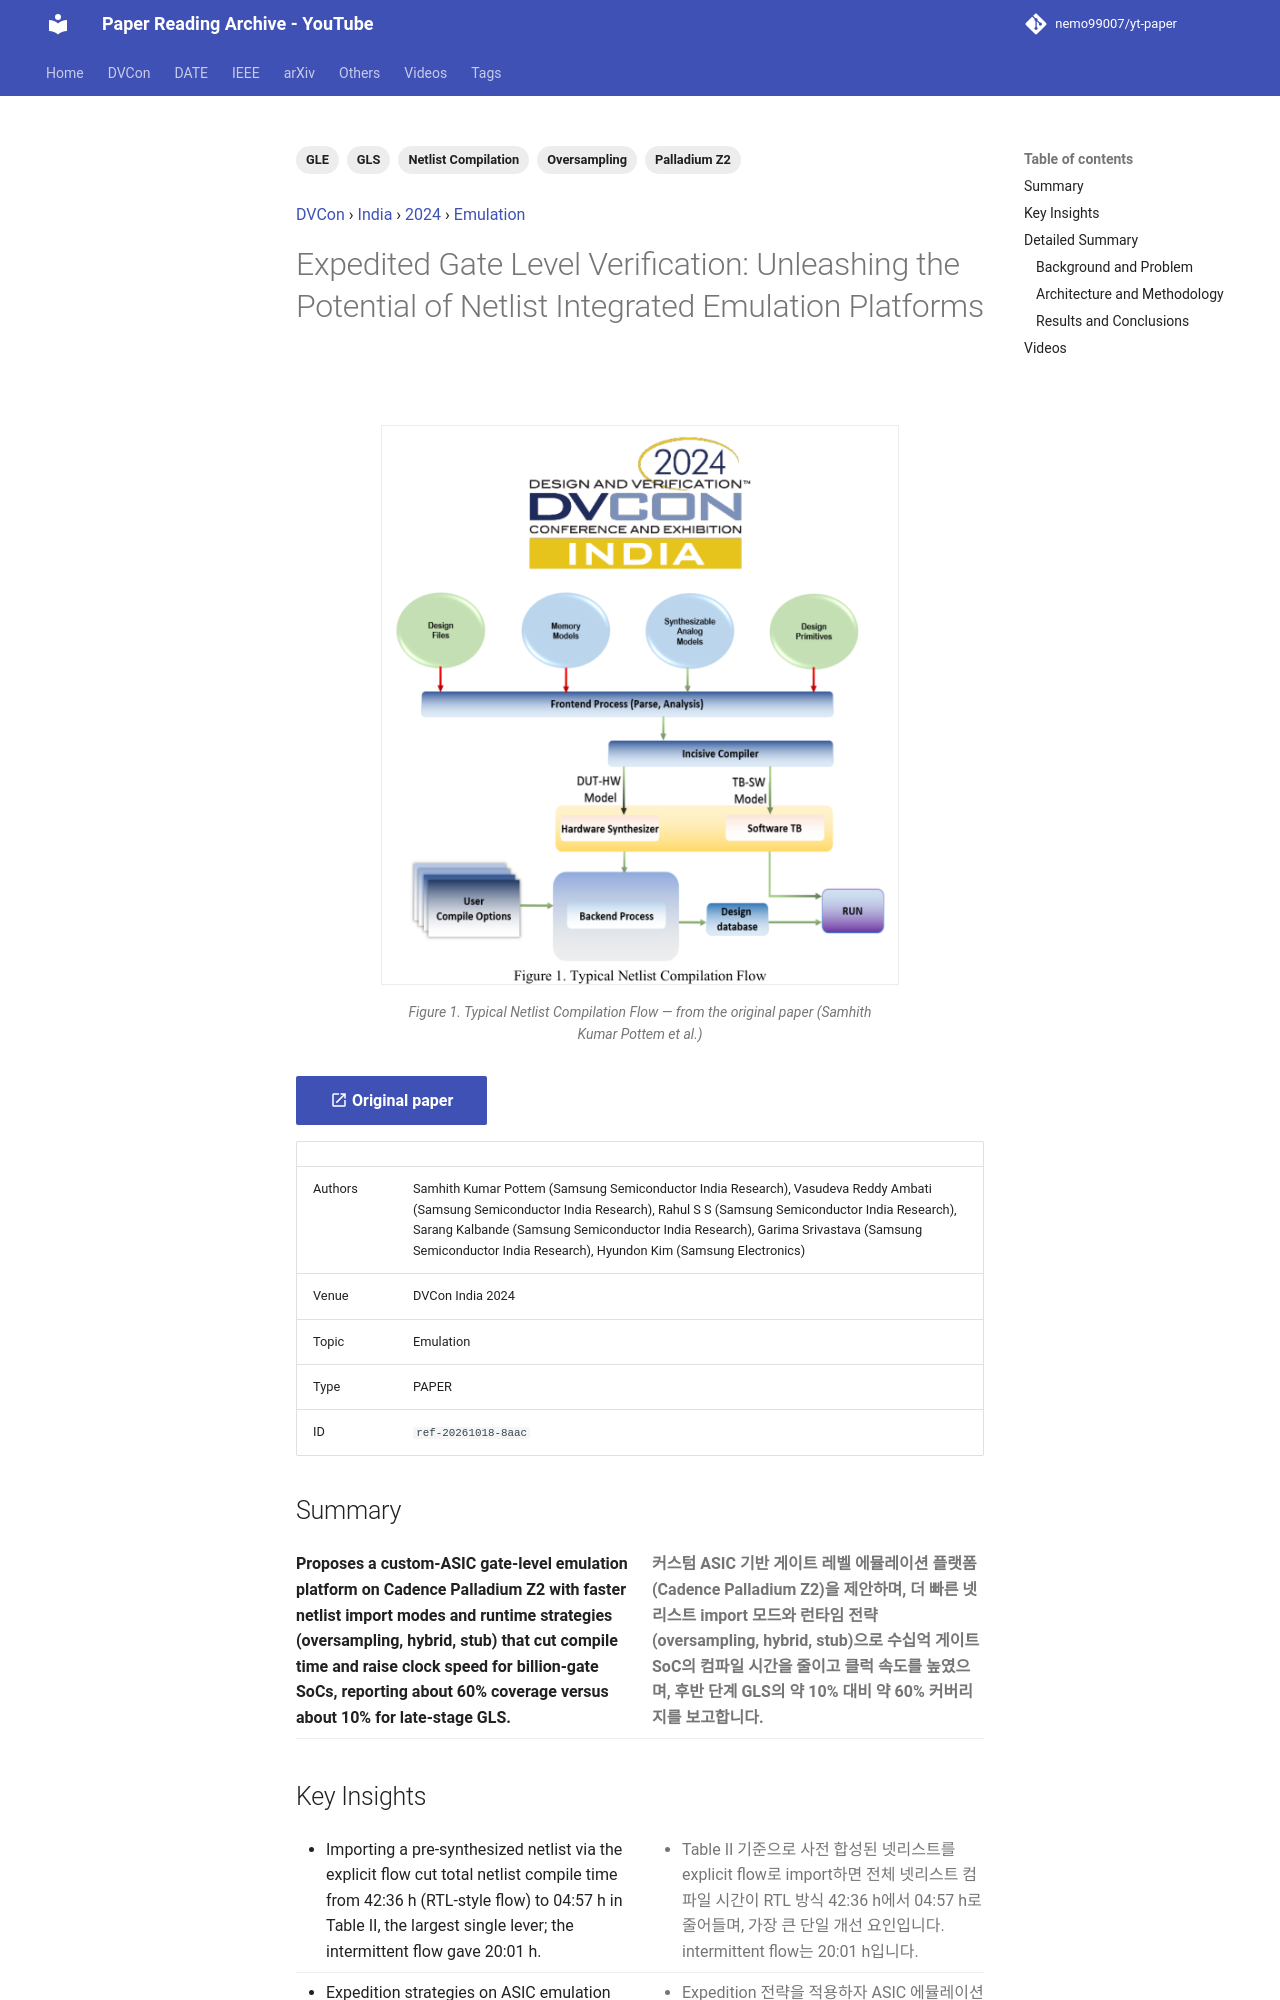

repository: nemo99007/yt-paper · page: papers/ref-20261018-8aac-expedited-gate-level-verification-unleashing-the-potential-o/index.html · generator: mkdocs

---
id: ref-20261018-8aac
title: 'Expedited Gate Level Verification: Unleashing the Potential of Netlist Integrated Emulation Platforms'
date: '2025-12-28'
venue: DVCon
region: India
year: 2024
category: Emulation
tags:
- GLE
- Palladium Z2
- Netlist Compilation
- Oversampling
- GLS
source_type: PAPER
source_url: https://dvcon-proceedings.org/wp-content/uploads/5B1-DVCon_India_2024_Final_Paper_3974.pdf
authors: Samhith Kumar Pottem (Samsung Semiconductor India Research), Vasudeva Reddy Ambati (Samsung Semiconductor India Research), Rahul S S (Samsung Semiconductor India Research), Sarang Kalbande (Samsung Semiconductor India Research), Garima Srivastava (Samsung Semiconductor India Research), Hyundon Kim (Samsung Electronics)
youtube_videos:
- video_id: r5PnSgBREok
  url: https://www.youtube.com/watch?v=r5PnSgBREok
  title: '[DVCON2024_INDIA]Expedited Gate Level Verification:the Potential of Netlist Integrated Emulation'
  timestamp: null
---


<!-- generated by yt-paper; edits will be overwritten -->
[DVCon](../dvcon/index.md) › [India](../dvcon/india.md) › [2024](../dvcon/by-year.md#2024) › [Emulation](../dvcon/by-topic.md#emulation)

# Expedited Gate Level Verification: Unleashing the Potential of Netlist Integrated Emulation Platforms

<figure class="rep-fig" markdown>
![Figure 1. Typical Netlist Compilation Flow](../assets/figures/ref-20261018-8aac.png?v=1792377848){ loading=lazy }
<figcaption>Figure 1. Typical Netlist Compilation Flow — from the original paper (Samhith Kumar Pottem et al.)</figcaption>
</figure>

[:material-open-in-new: Original paper](https://dvcon-proceedings.org/wp-content/uploads/5B1-DVCon_India_2024_Final_Paper_3974.pdf){ .md-button .md-button--primary target=_blank }

| | |
|---|---|
| Authors | Samhith Kumar Pottem (Samsung Semiconductor India Research), Vasudeva Reddy Ambati (Samsung Semiconductor India Research), Rahul S S (Samsung Semiconductor India Research), Sarang Kalbande (Samsung Semiconductor India Research), Garima Srivastava (Samsung Semiconductor India Research), Hyundon Kim (Samsung Electronics) |
| Venue | DVCon India 2024 |
| Topic | Emulation |
| Type | PAPER |
| ID | `ref-20261018-8aac` |

## Summary

<div class="bi" markdown>
<div class="bi-en" markdown>

**Proposes a custom-ASIC gate-level emulation platform on Cadence Palladium Z2 with faster netlist import modes and runtime strategies (oversampling, hybrid, stub) that cut compile time and raise clock speed for billion-gate SoCs, reporting about 60% coverage versus about 10% for late-stage GLS.**

</div>
<div class="bi-ko" markdown>

**커스텀 ASIC 기반 게이트 레벨 에뮬레이션 플랫폼(Cadence Palladium Z2)을 제안하며, 더 빠른 넷리스트 import 모드와 런타임 전략(oversampling, hybrid, stub)으로 수십억 게이트 SoC의 컴파일 시간을 줄이고 클럭 속도를 높였으며, 후반 단계 GLS의 약 10% 대비 약 60% 커버리지를 보고합니다.**

</div>
</div>
